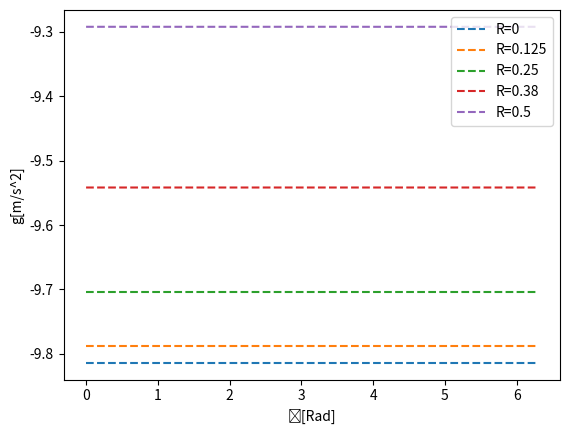

Reproduce this figure in Python.
import numpy as np
import matplotlib.pyplot as plt

#a) Cargue N = 50 puntos y pesos de Gauss para calcular el campo gravitacional sobre el disco.
roots, weights = np.polynomial.legendre.leggauss(50)

#b) Defina la función de la Ecuación (4.208).
def funcion(x,y,z,r,phi):
    return z*r / ( (x**2 + y**2 + z**2 - 2*r*x*np.cos(phi) - 2*r*y*np.sin(phi) + r ** 2) ** 1.5)

#c) Defina una función para calcular la integral usando la forma de doble cuadratura (Ecuación (4.170)).
def integral(f,x,y,z):
    k = -1.9429303960
    
    t1 = 0.5 * (2*np.pi*roots + 2*np.pi)
    t2 = 0.5 * (roots + 1)
    
    weights1 = weights * np.pi
    weights2 = weights * 0.5
    
    inte = 0
    
    for i in range(0,50):
        for j in range(0,50):
            inte += weights1[i] * weights2[j]* f(x,y,z,t2[i],t1[j])
            
    return k * inte
    
#d) Verifique que el campo gravitaci´on en el punto (0., 0., 0.2) es efectivamente g = −9.813646 m/s^2.
print(integral(funcion,0,0,0.2))

#e) Usando coordenadas polares:
phi_values = np.linspace(0,2*np.pi,10)
R = [0, 0.125, 0.25, 0.38, 0.5]

fig, ax = plt.subplots()
for r in R:
    x_data = np.array([r*np.cos(phi) for phi in phi_values])
    y_data = np.array([r*np.sin(phi) for phi in phi_values])
    int_values = integral(funcion,x_data,y_data,0.2)
    ax.plot(phi_values,int_values,linestyle="--",label=f"R={r}")
    
ax.set_xlabel("ϕ[Rad]")
ax.set_ylabel("g[m/s^2]")
plt.legend()
plt.show()
